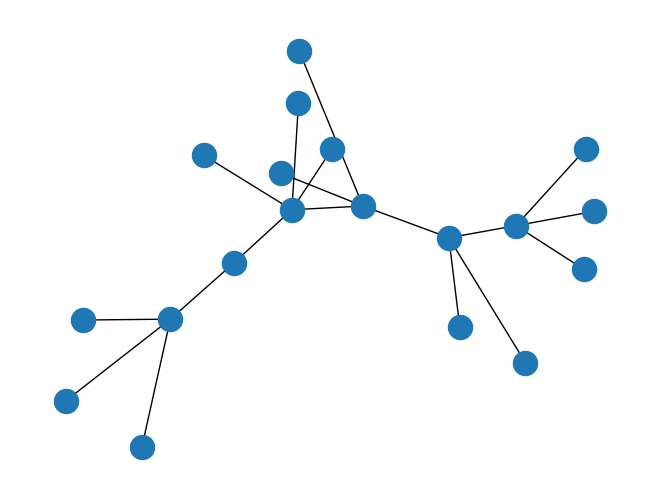
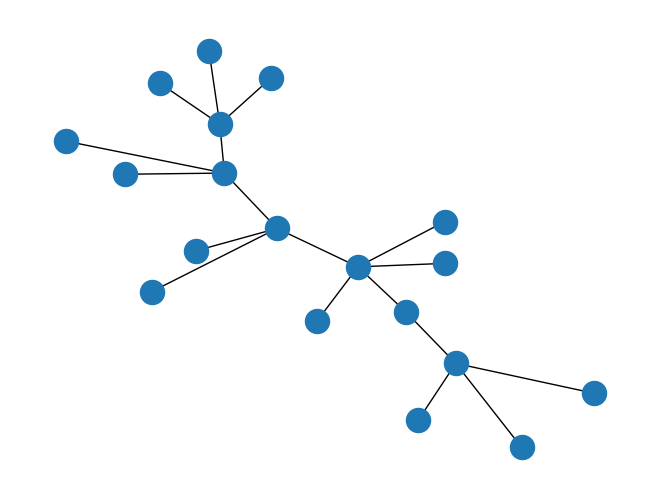

Python code for these plots, in order:
#!/usr/bin/env python

print("Content-Type: text/html")    # HTML is following
print()                             # blank line, end of headers
print("<TITLE>Make a Path</TITLE>")

import networkx as nx
import matplotlib.pyplot as plt

def mapPath(start, end, nodes = ["hall1", "hall2", "hall3", "hall4", "hall5", "hall6", "100", "101", "102", "103", "104", "105", "106", "107", "301", "302", "303", "401", "402"],
        edges = [("hall1", "100", {'weight':1}), 
             ("hall1", "101", {'weight':2}),
             ("hall5", "103", {'weight':1}),
             ("hall5", "104", {'weight':2}),
             ("hall6", "105", {'weight':3}),
             ("hall1", "102", {'weight':1}),
             ("hall6", "106", {'weight':2}),
             ("hall1", "hall2", {'weight':7}),
             ("hall2", "hall3", {'weight':10}),
             ("hall3", "301", {'weight':2}),
             ("hall3", "302", {'weight':3}),
             ("hall3", "303", {'weight':2}),
             ("hall3", "hall4", {'weight':10}),
             ("hall4", "hall5", {'weight':9}),
             ("hall5", "hall6", {'weight':12}),
             ("hall4", "401", {'weight':1}),
             ("hall4", "402", {'weight':2}),
             ("hall6", "107", {'weight':3})]):
    
    G=nx.Graph()
    
    G.add_nodes_from(nodes)
    #edges = 
    G.add_edges_from(edges)
    
    print(nx.shortest_path(G, start, end))
    print(nx.shortest_path_length(G, start, end))
    #print(G.nodes())
    #print(G.edges())

    nx.draw(G)
    plt.show()

    return (nx.shortest_path(G, start, end),
           nx.shortest_path_length(G, start, end))

def pathDirections(pathInfo):
    (path, numRms) = pathInfo
    
    print('The path is of length', numRms)
    for roomNum in range(len(path)):
        if roomNum == 0:
            print('Start at', path[roomNum])
        elif roomNum == len(path)-1:
            print('Arrive at', path[roomNum])
        else:
            print('Go to', path[roomNum])
        
    

print(mapPath("101", "401"))
pathDirections(mapPath("101", "401"))
